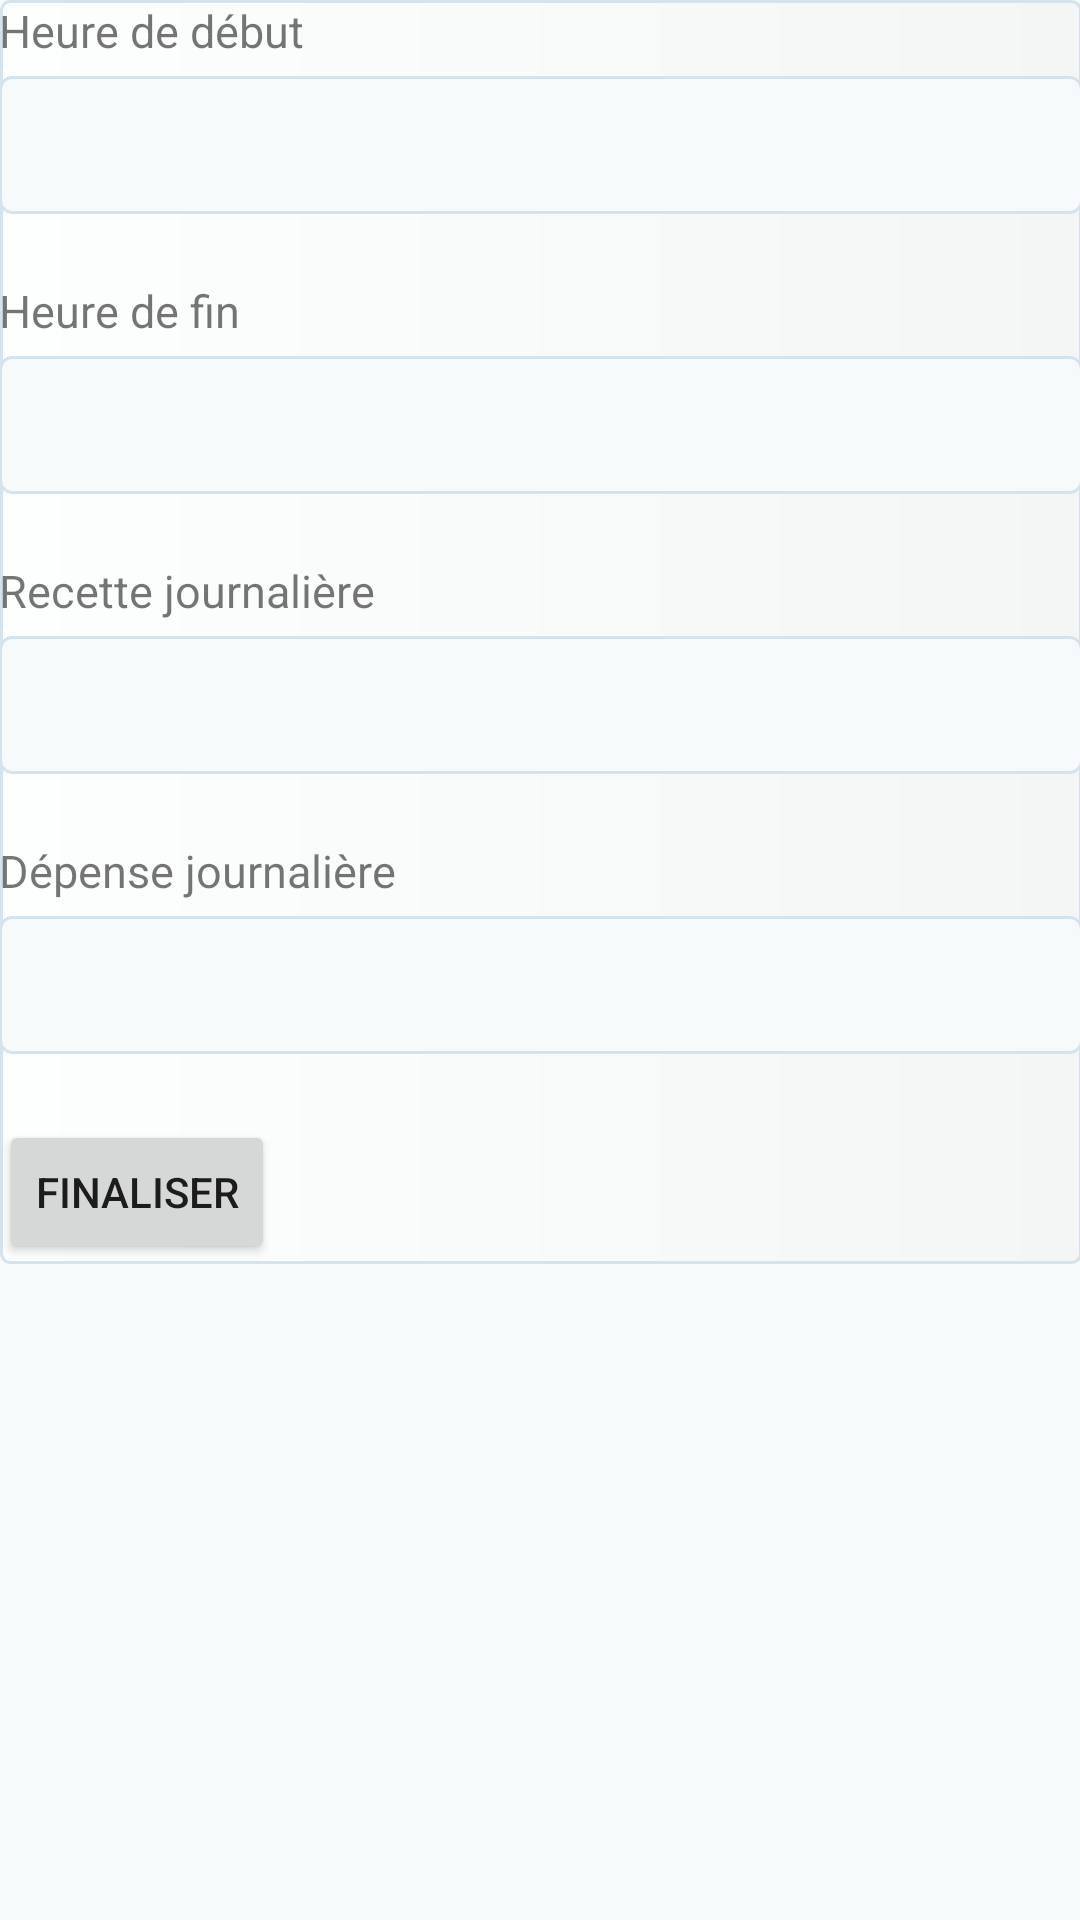

Reconstruct the res/layout file that produces this screen, plus the resources it refers to.
<!-- AndroidManifest.xml: application theme Theme.Recipe -->
<!-- res/layout/activity_complete.xml -->
<?xml version="1.0" encoding="utf-8"?>
<ScrollView xmlns:android="http://schemas.android.com/apk/res/android"
    xmlns:app="http://schemas.android.com/apk/res-auto"
    xmlns:tools="http://schemas.android.com/tools"
    android:layout_width="match_parent"
    android:layout_height="match_parent"
    tools:context=".views.NewActionActivity"
    android:padding="@dimen/sp20"
    android:background="@color/color_light"
    >

    <LinearLayout
        android:background="@drawable/bg_container"
        android:layout_marginTop="@dimen/sp20"
        android:padding="@dimen/sp18"
        android:orientation="vertical"
        android:layout_width="match_parent"
        android:layout_height="wrap_content">
        <LinearLayout
            android:layout_width="match_parent"
            android:layout_height="wrap_content"
            android:layout_marginBottom="@dimen/sp12"
            android:orientation="vertical">
            <TextView
                android:layout_width="match_parent"
                android:layout_height="wrap_content"
                android:text="@string/starttime"
                style="@style/label"/>
            <TextView
                android:id="@+id/text_view_end_time"
                style="@style/field"
                android:layout_width="match_parent"
                android:layout_height="@dimen/sp46"
                android:layout_marginBottom="@dimen/sp10"
                />
        </LinearLayout>
        <LinearLayout
            android:layout_width="match_parent"
            android:layout_height="wrap_content"
            android:orientation="vertical"
            android:layout_marginBottom="@dimen/sp12"
            >
            <TextView
                android:layout_width="match_parent"
                android:layout_height="wrap_content"
                android:text="@string/endtime"
                style="@style/label"/>
            <TextView
                android:id="@+id/text_view_start_time"
                style="@style/field"
                android:layout_width="match_parent"
                android:layout_height="@dimen/sp46"
                android:layout_marginBottom="@dimen/sp10"
                />
        </LinearLayout>

        <LinearLayout
            android:layout_width="match_parent"
            android:layout_height="wrap_content"
            android:orientation="vertical"
            android:layout_marginBottom="@dimen/sp12"
            >
            <TextView
                android:layout_width="match_parent"
                android:layout_height="wrap_content"
                android:text="@string/amount_daily_recipe"
                style="@style/label"/>
            <EditText
                android:inputType="number"
                android:id="@+id/edit_text_amount_daily_recipe"
                style="@style/field"
                android:layout_width="match_parent"
                android:layout_height="@dimen/sp46"
                android:layout_marginBottom="@dimen/sp10"
                />
        </LinearLayout>
        <LinearLayout
            android:layout_width="match_parent"
            android:layout_height="wrap_content"
            android:orientation="vertical"
            android:layout_marginBottom="@dimen/sp12"
            >
            <TextView
                android:layout_width="match_parent"
                android:layout_height="wrap_content"
                android:text="@string/amount_daily_expense"
                style="@style/label"/>
            <EditText
                android:inputType="number"
                android:id="@+id/edit_text_amount_daily_expense"
                style="@style/field"
                android:layout_width="match_parent"
                android:layout_height="@dimen/sp46"
                android:layout_marginBottom="@dimen/sp10"
                />
        </LinearLayout>
        <Button
            app:icon="@drawable/ic_check"
            android:id="@+id/button_save"
            android:text="@string/button_complete"
            android:layout_width="wrap_content"
            android:layout_height="wrap_content"/>
    </LinearLayout>
</ScrollView>
<!-- resources referenced by this layout -->
<resources>
  <color name="color_light">#f7fafb</color>
  <dimen name="sp10">10sp</dimen>
  <dimen name="sp12">12sp</dimen>
  <dimen name="sp46">46sp</dimen>
  <!-- drawable bg_container (drawable) -->
  <?xml version="1.0" encoding="utf-8"?>
  <shape xmlns:android="http://schemas.android.com/apk/res/android" android:shape="rectangle">
      <solid android:color="@color/white"/>
      <stroke android:color="@color/border_light" android:width="1sp"/>
      <corners android:radius="3sp"/>
      <gradient android:startColor="#FDFEFE" android:endColor="#F4F6F6"/>
  </shape>
  <string name="amount_daily_expense">Dépense journalière</string>
  <string name="amount_daily_recipe">Recette journalière</string>
  <string name="button_complete">Finaliser</string>
  <string name="endtime">Heure de fin</string>
  <string name="starttime">Heure de début</string>
  <style name="field">
          <item name="android:color">@color/black</item>
          <item name="android:padding">@dimen/sp12</item>
          <item name="android:textSize">16sp</item>
          <item name="android:background">@drawable/bg_edit_text</item>
      </style>
  <style name="label">
          <item name="android:color">@color/black</item>
          <item name="android:textSize">15sp</item>
          <item name="android:layout_marginBottom">5sp</item>
      </style>
  <style name="Theme.Recipe" parent="Base.Theme.Recipe" />
  <color name="white">#FFFFFFFF</color>
  <color name="border_light">#d5e3ec</color>
  <color name="black">#1C2833</color>
  <!-- drawable bg_edit_text (drawable) -->
  <?xml version="1.0" encoding="utf-8"?>
  <shape
      android:shape="rectangle"
      xmlns:android="http://schemas.android.com/apk/res/android">
      <solid android:color="@color/color_light" />
      <corners android:radius="4sp" />
      <stroke android:color="@color/border_light" android:width="1sp"/>
  </shape>
  <style name="Base.Theme.Recipe" parent="Theme.MaterialComponents.DayNight">
          
          <item name="colorPrimary">@color/colorPrimary</item>
          <item name="colorSecondary">@color/colorSecondary</item>
          <item name="colorOutline">@color/border_light</item>
      </style>
  <color name="colorPrimary">#74a7f3</color>
  <color name="colorSecondary">#1B4F72</color>
</resources>
